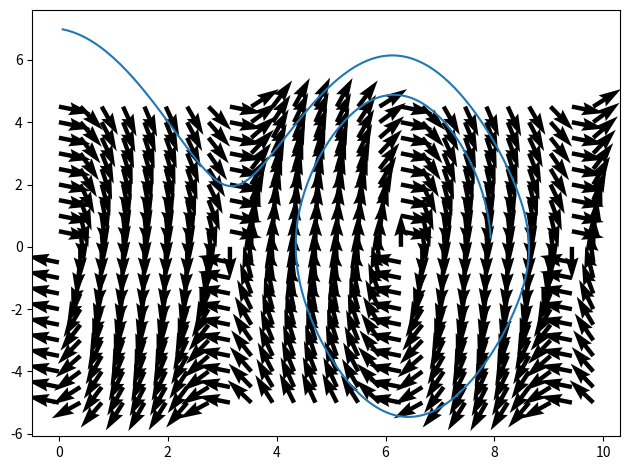

Write the Python code that produced this figure.
import numpy as np
import matplotlib.pyplot as plt

dt = 0.01
g = 9.807
l = 1
mu = 0.2
theta_0 = 0
dtheta_0 = 7

def ddtheta(dtheta, theta):
    return -mu * dtheta - (g / l) * np.sin(theta)

def theta(t):
    theta = theta_0
    dtheta = dtheta_0
    
    for i in np.arange(0, t, dt):
        dtheta += ddtheta(dtheta, theta) * dt
        theta += dtheta * dt

    return theta

def main():
    fig, ax = plt.subplots()
    # x_dom = list(np.arange(0, 10, dt))
    # y = [theta(x) for x in x_dom]
    # # y_dom = list(range(0, 10, 1))
    # plt.plot(x_dom, y)

    # x is theta, y is dtheta
    x_dom = list(np.arange(0, 10, np.pi/8))
    y_dom = list(np.arange(-5, 5, 0.5))
    for x in x_dom:
        for y in y_dom:
            dx = y
            dy = ddtheta(y, x)
            ax.quiver(x, y, dx, dy, units="width")


    theta = theta_0
    dtheta = dtheta_0
    X = []
    Y = []
    for i in np.arange(0, 5, dt):
        theta += dtheta * dt
        dtheta += ddtheta(dtheta, theta) * dt
        X.append(theta)
        Y.append(dtheta)


    plt.plot(X, Y)
    plt.tight_layout()
    plt.show()


if __name__ == "__main__":
    main()